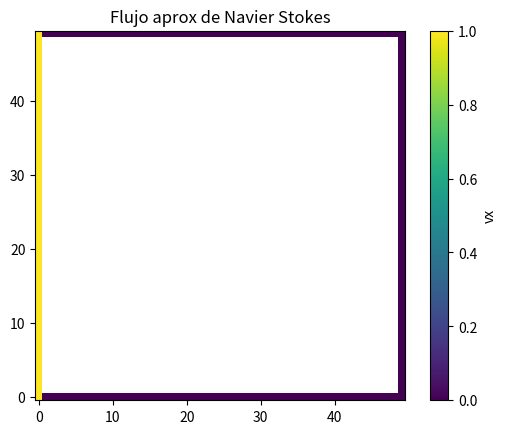

The script that saved this image:
import numpy as np
import matplotlib.pyplot as plt

# parametros 
Nx, Ny = 50, 50
h = 1.0
omega = 1.5 # sobrerrelajacion

#campos
vx = np.zeros((Nx, Ny))
P = np.zeros((Nx, Ny))

# condicion de frontera
vx[:, 0] = 1.0 # flujo de entrada

# iteraciones
for iteraciones in range(500):
    for i in range(1, Nx - 1):
        for j in range(1, Ny - 1):
            # laplaciano directo
            laplace = (
                vx[i+1, j] + vx[i-1, j] +
                vx[i, j+1] + vx[i, j-1]
                - 4*vx[i, j]
            ) / h**2
            # residual simple
            r = laplace - (P[i+1,j] - P[i-1, j]) / (2*h)
            #actualizacion SOR
            vx[i, j] = vx[i, j] + omega*r

#visusalizacion
plt.imshow(vx, origin= 'lower')
plt.colorbar(label = 'vx')
plt.title('Flujo aprox de Navier Stokes')
plt.show()
